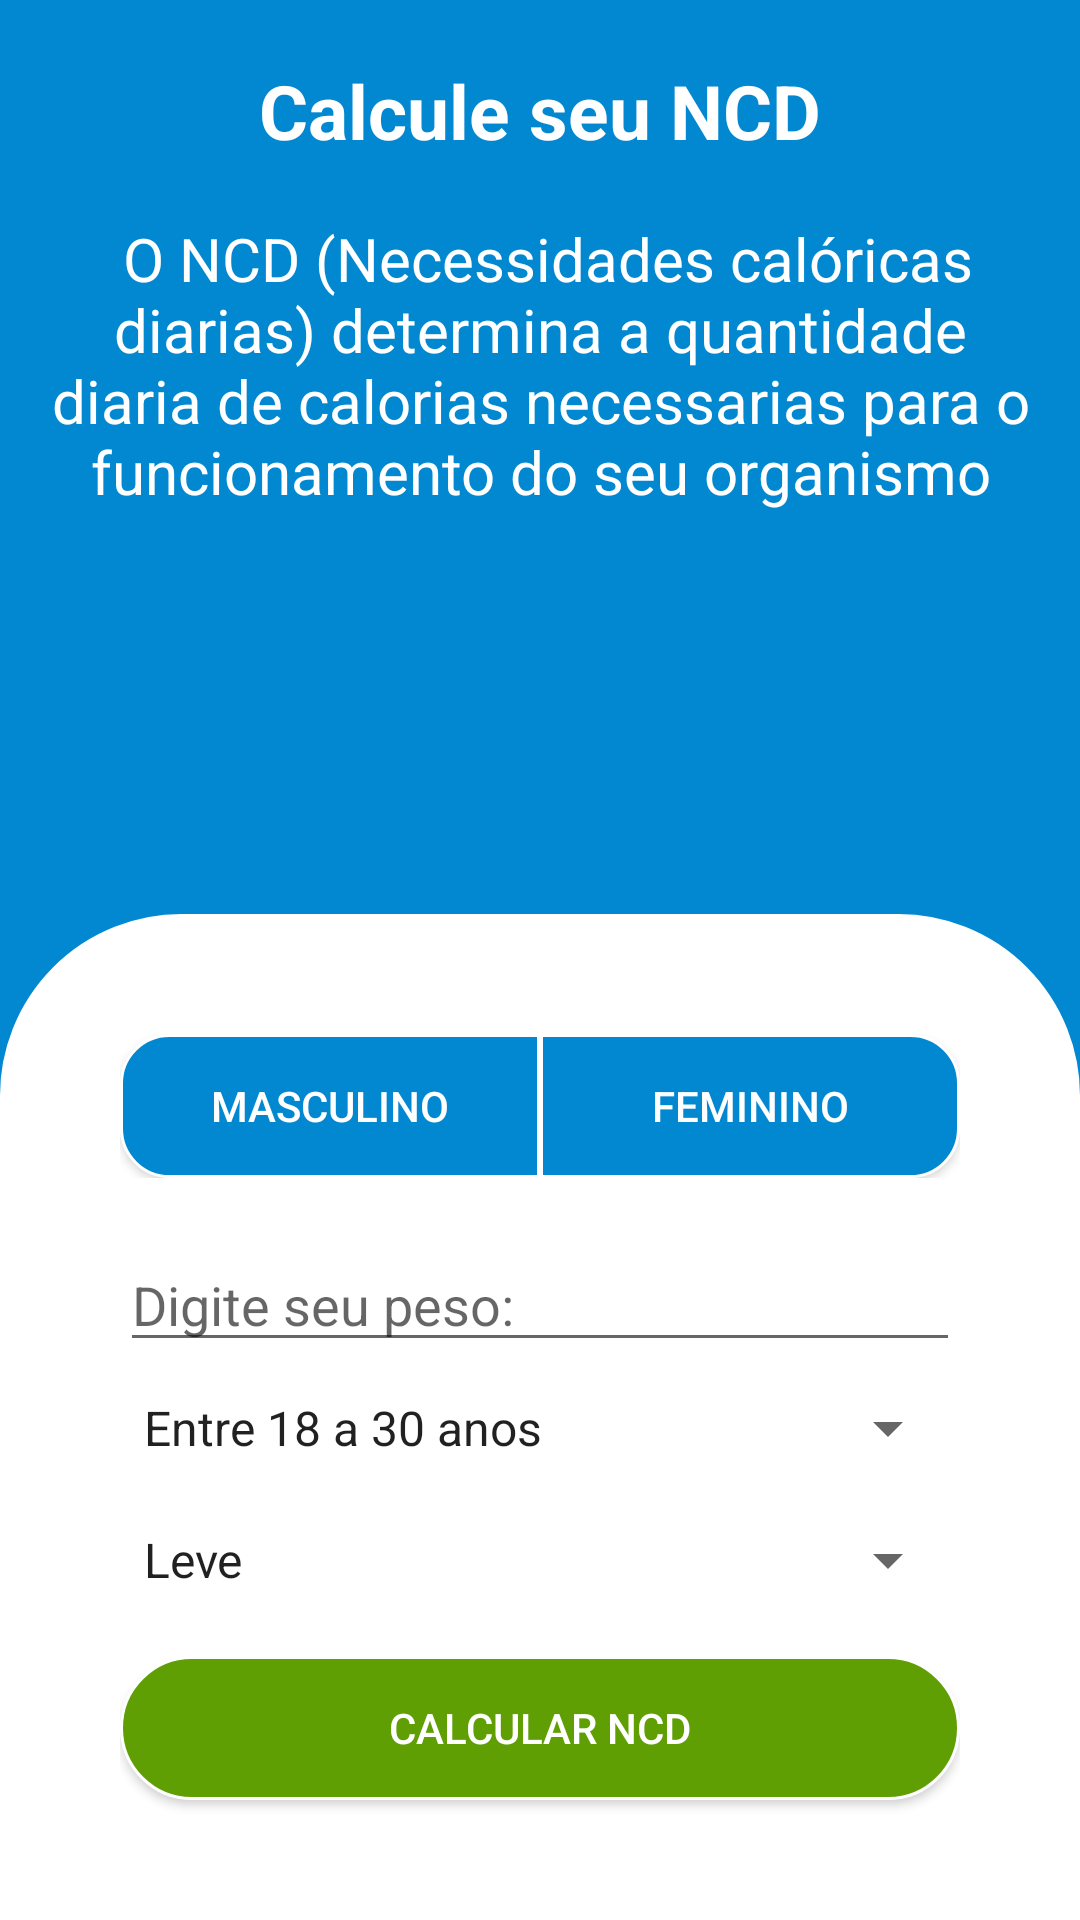

Write the Android layout XML for this screen, with the resource values it uses.
<!-- AndroidManifest.xml: application theme AppTheme -->
<!-- res/layout/activity_ncd.xml -->
<?xml version="1.0" encoding="utf-8"?>
<RelativeLayout xmlns:android="http://schemas.android.com/apk/res/android"
    xmlns:app="http://schemas.android.com/apk/res-auto"
    xmlns:tools="http://schemas.android.com/tools"
    android:layout_width="match_parent"
    android:layout_height="match_parent"
    tools:context=".gui.ImcActivity"
    android:background="@color/colorPrimary"
    android:orientation="vertical">




    <TextView
        android:id="@+id/Title"
        android:layout_width="wrap_content"
        android:layout_height="wrap_content"
        android:textSize="25sp"
        android:textStyle="bold"
        android:textColor="@android:color/white"
        android:text="Calcule seu NCD"
        android:layout_centerHorizontal="true"
        android:layout_marginBottom="15dp"
        android:layout_marginTop="20dp"/>

    <TextView
        android:id="@+id/TextoInformação"
        android:layout_width="wrap_content"
        android:layout_height="wrap_content"
        android:layout_below="@id/Title"
        android:textSize="20sp"
        android:textColor="@android:color/white"
        android:layout_centerHorizontal="true"
        android:gravity="center"
        android:text=" O NCD (Necessidades calóricas diarias) determina a quantidade diaria de calorias necessarias para o funcionamento do seu organismo"
        android:padding="4dp"
        android:layout_marginBottom="40dp"/>

            <LinearLayout
                android:layout_width="match_parent"
                android:layout_height="wrap_content"
                android:orientation="vertical"
                android:background="@drawable/canto_arredondado"
                android:layout_alignParentBottom="true">

                <LinearLayout
                    android:layout_width="match_parent"
                    android:layout_height="wrap_content"

                    android:orientation="horizontal"
                    android:layout_gravity="center"
                    android:layout_marginTop="40dp"
                    android:paddingRight="40dp"
                    android:paddingLeft="40dp">

                    <Button
                        android:id="@+id/button1"
                        android:layout_width="wrap_content"
                        android:layout_height="wrap_content"
                        android:text="MASCULINO"
                        android:layout_weight="1"
                        android:textColor="@android:color/white"
                        android:background="@drawable/button_style"/>

                    <Button
                        android:id="@+id/button2"
                        android:layout_width="wrap_content"
                        android:layout_height="wrap_content"
                        android:text="FEMININO"
                        android:layout_weight="1"
                        android:textColor="@android:color/white"
                        android:background="@drawable/button_style2"/>
                </LinearLayout>

                <LinearLayout
                    android:layout_width="match_parent"
                    android:layout_height="wrap_content"
                    android:orientation="vertical"
                    android:paddingStart="40dp"
                    android:paddingLeft="40dp"
                    android:paddingEnd="40dp"
                    android:layout_marginTop="20dp">

                    <EditText
                        android:id="@+id/editpeso"
                        android:layout_width="match_parent"
                        android:layout_height="match_parent"
                        android:hint="Digite seu peso:"
                        android:inputType="numberDecimal" />
                    <Spinner
                        android:id="@+id/spinner_idade"
                        android:layout_width="match_parent"
                        android:layout_height="match_parent"
                        android:entries="@array/faixas"
                        android:layout_marginTop="10dp"
                        android:layout_marginBottom="10dp"/>

                    <Spinner
                        android:id="@+id/spinner_atividade"
                        android:layout_width="match_parent"
                        android:layout_height="match_parent"
                        android:entries="@array/atividades"
                        android:layout_marginTop="10dp"
                        android:layout_marginBottom="10dp"/>
                    <Button
                        android:id="@+id/button_Calcular"
                        android:layout_width="match_parent"
                        android:layout_height="wrap_content"
                        android:text="Calcular NCD"
                        android:layout_gravity="center"
                        android:layout_marginTop="10dp"
                        android:layout_marginBottom="40dp"
                        android:textColor="@android:color/white"
                        android:background="@drawable/button_calcular"
                        />
                </LinearLayout>
            </LinearLayout>
</RelativeLayout>
<!-- resources referenced by this layout -->
<resources>
  <string-array name="atividades">
          <item>Leve </item>
          <item>Moderado </item>
          <item>Intenço</item>
      </string-array>
  <string-array name="faixas">
          <item>Entre 18 a 30 anos </item>
          <item>Entre 31 a 60 anos </item>
          <item>acima de 60 anos</item>
      </string-array>
  <color name="colorPrimary">#0288d1</color>
  <!-- drawable button_calcular (drawable) -->
  <shape android:shape="rectangle"
      xmlns:android="http://schemas.android.com/apk/res/android">
  
      <solid android:color="@color/buttomCalcular" />
      <stroke android:color="#ffffff" android:width="1dp"/>
      <corners android:topLeftRadius="26dp" android:bottomLeftRadius="26dp"
          android:bottomRightRadius="26dp" android:topRightRadius="26dp"/>
  
  
  </shape>
  <!-- drawable button_style (drawable) -->
  <shape android:shape="rectangle"
      xmlns:android="http://schemas.android.com/apk/res/android">
  
      <solid android:color="@color/colorPrimary" />
      <stroke android:color="#ffffff" android:width="1dp"/>
      <corners android:topLeftRadius="16dp" android:bottomLeftRadius="16dp"/>
  
  
  </shape>
  <!-- drawable button_style2 (drawable) -->
  <shape android:shape="rectangle"
      xmlns:android="http://schemas.android.com/apk/res/android">
  
      <solid android:color="@color/colorPrimary" />
      <stroke android:color="#ffffff" android:width="1dp"/>
      <corners android:topRightRadius="16dp" android:bottomRightRadius="16dp"/>
  
  
  </shape>
  <!-- drawable canto_arredondado (drawable) -->
  <shape android:shape="rectangle"
      xmlns:android="http://schemas.android.com/apk/res/android">
  
      <solid android:color="@android:color/white" />
      <stroke android:color="#ffffff" android:width="1dp"/>
      <corners android:topLeftRadius="60dp" android:topRightRadius="60dp"/>
  
  
  </shape>
  <style name="AppTheme" parent="Theme.AppCompat.Light.DarkActionBar">
          
          <item name="colorPrimary">@color/colorPrimary</item>
          <item name="colorPrimaryDark">@color/colorPrimaryDark</item>
          <item name="colorAccent">@color/colorAccent</item>
      </style>
  <color name="buttomCalcular">#5F9F04</color>
  <color name="colorPrimaryDark">#005b9f</color>
  <color name="colorAccent">#5db8ff</color>
</resources>
